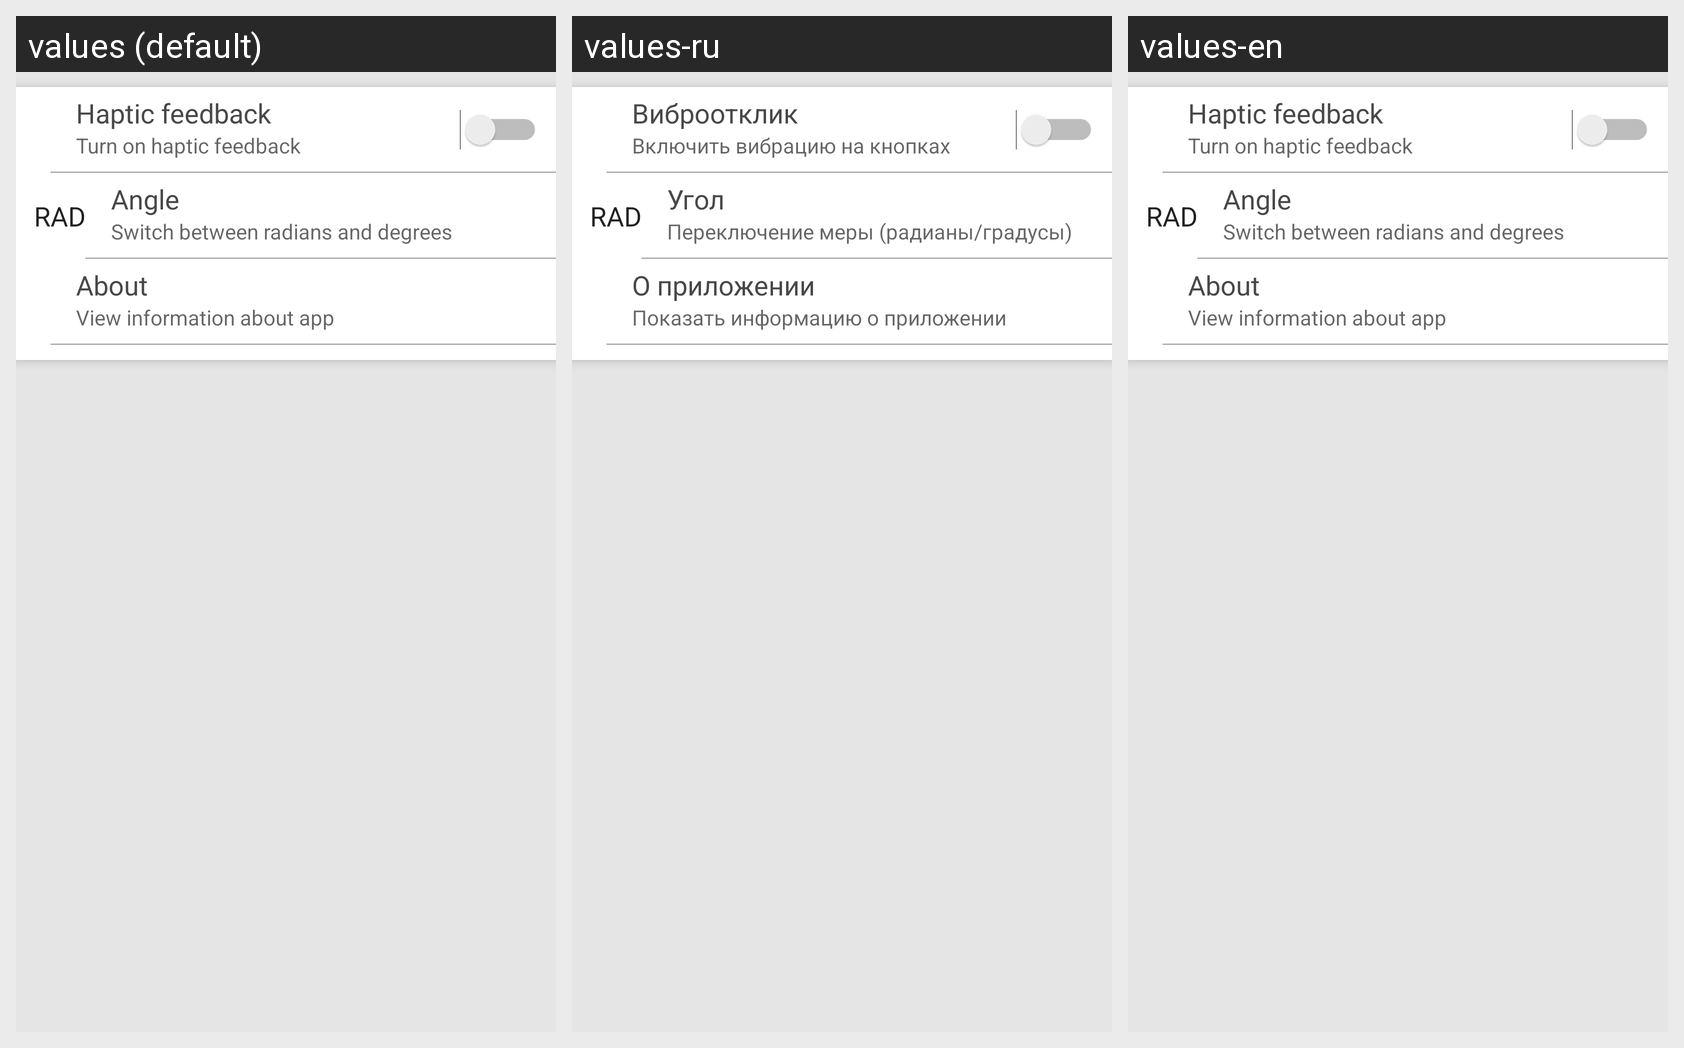

Strings drawn on this Android screen and how each of the app's shown locales translates them:
Android screen res/layout/fragment_settings.xml rendered under 3 locales, left to right: values (default), values-ru, values-en. Device: Nexus 5 (rendered at 1080×1920; each locale shown at half size, 540×960, under a caption strip naming it); theme AppTheme.
Strings drawn on this screen, with the default value and each locale's value (text and hints the layout hard-codes, and strings that could not be matched under every locale, appear in the picture but are not listed):

settings_haptic
  values: Haptic feedback
  values-ru: Виброотклик
  values-en: Haptic feedback  [not translated; the default value is used]

settings_haptic_description
  values: Turn on haptic feedback
  values-ru: Включить вибрацию на кнопках
  values-en: Turn on haptic feedback  [not translated; the default value is used]

settings_angle
  values: Angle
  values-ru: Угол
  values-en: Angle  [not translated; the default value is used]

settings_angle_description
  values: Switch between radians and degrees
  values-ru: Переключение меры (радианы/градусы)
  values-en: Switch between radians and degrees  [not translated; the default value is used]

settings_about
  values: About
  values-ru: О приложении
  values-en: About  [not translated; the default value is used]

settings_about_description
  values: View information about app
  values-ru: Показать информацию о приложении
  values-en: View information about app  [not translated; the default value is used]
